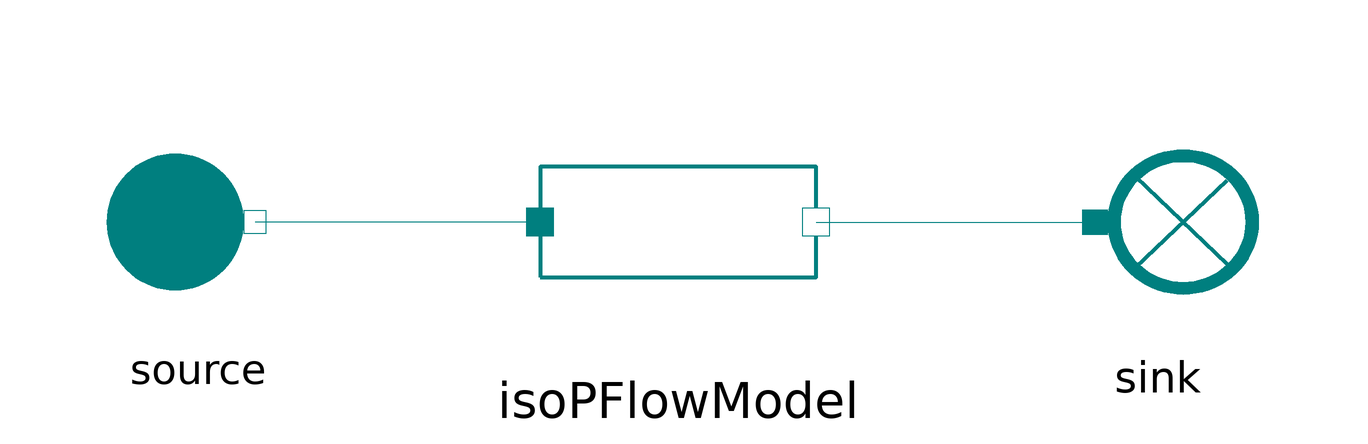

The Modelica model whose source follows is shown above as a component diagram (icons at their Placement, wires along their Line points).

model IsoPFlowModel
  extends MetroscopeModelingLibrary.Utilities.Icons.Tests.RefMoistAirTestIcon;

  import MetroscopeModelingLibrary.Utilities.Units;

  // Boundary conditions
  input Units.Pressure source_P(start=1e5) "Pa";
  input Units.SpecificEnthalpy source_h(start=1e3) "J/kg";
  input Units.NegativeMassFlowRate source_Q(start=-100) "kg/s";
  input Units.Fraction source_relative_humidity(start=0.5) "1";

  // Parameters
  input Units.Power W(start=1e5);

  MetroscopeModelingLibrary.RefMoistAir.BaseClasses.IsoPFlowModel
                                                             isoPFlowModel
                                                                       annotation (Placement(transformation(extent={{-23,-23},{23,23}})));
  .MetroscopeModelingLibrary.RefMoistAir.BoundaryConditions.Source source annotation (Placement(transformation(extent={{-99,-19},{-61,19}})));
  .MetroscopeModelingLibrary.RefMoistAir.BoundaryConditions.Sink sink annotation (Placement(transformation(extent={{59,-20},{101,20}})));
equation

  // Boundary Conditions
  source.h_out = source_h;
  source.P_out = source_P;
  source.Q_out = source_Q;
  source.relative_humidity = source_relative_humidity;

  // Parameters
  isoPFlowModel.W = W;

  connect(isoPFlowModel.C_out, sink.C_in) annotation (Line(points={{23,0},{69.5,0}}, color={0,127,127}));
  connect(isoPFlowModel.C_in, source.C_out) annotation (Line(points={{-23,0},{-70.5,0}}, color={0,127,127}));
end IsoPFlowModel;